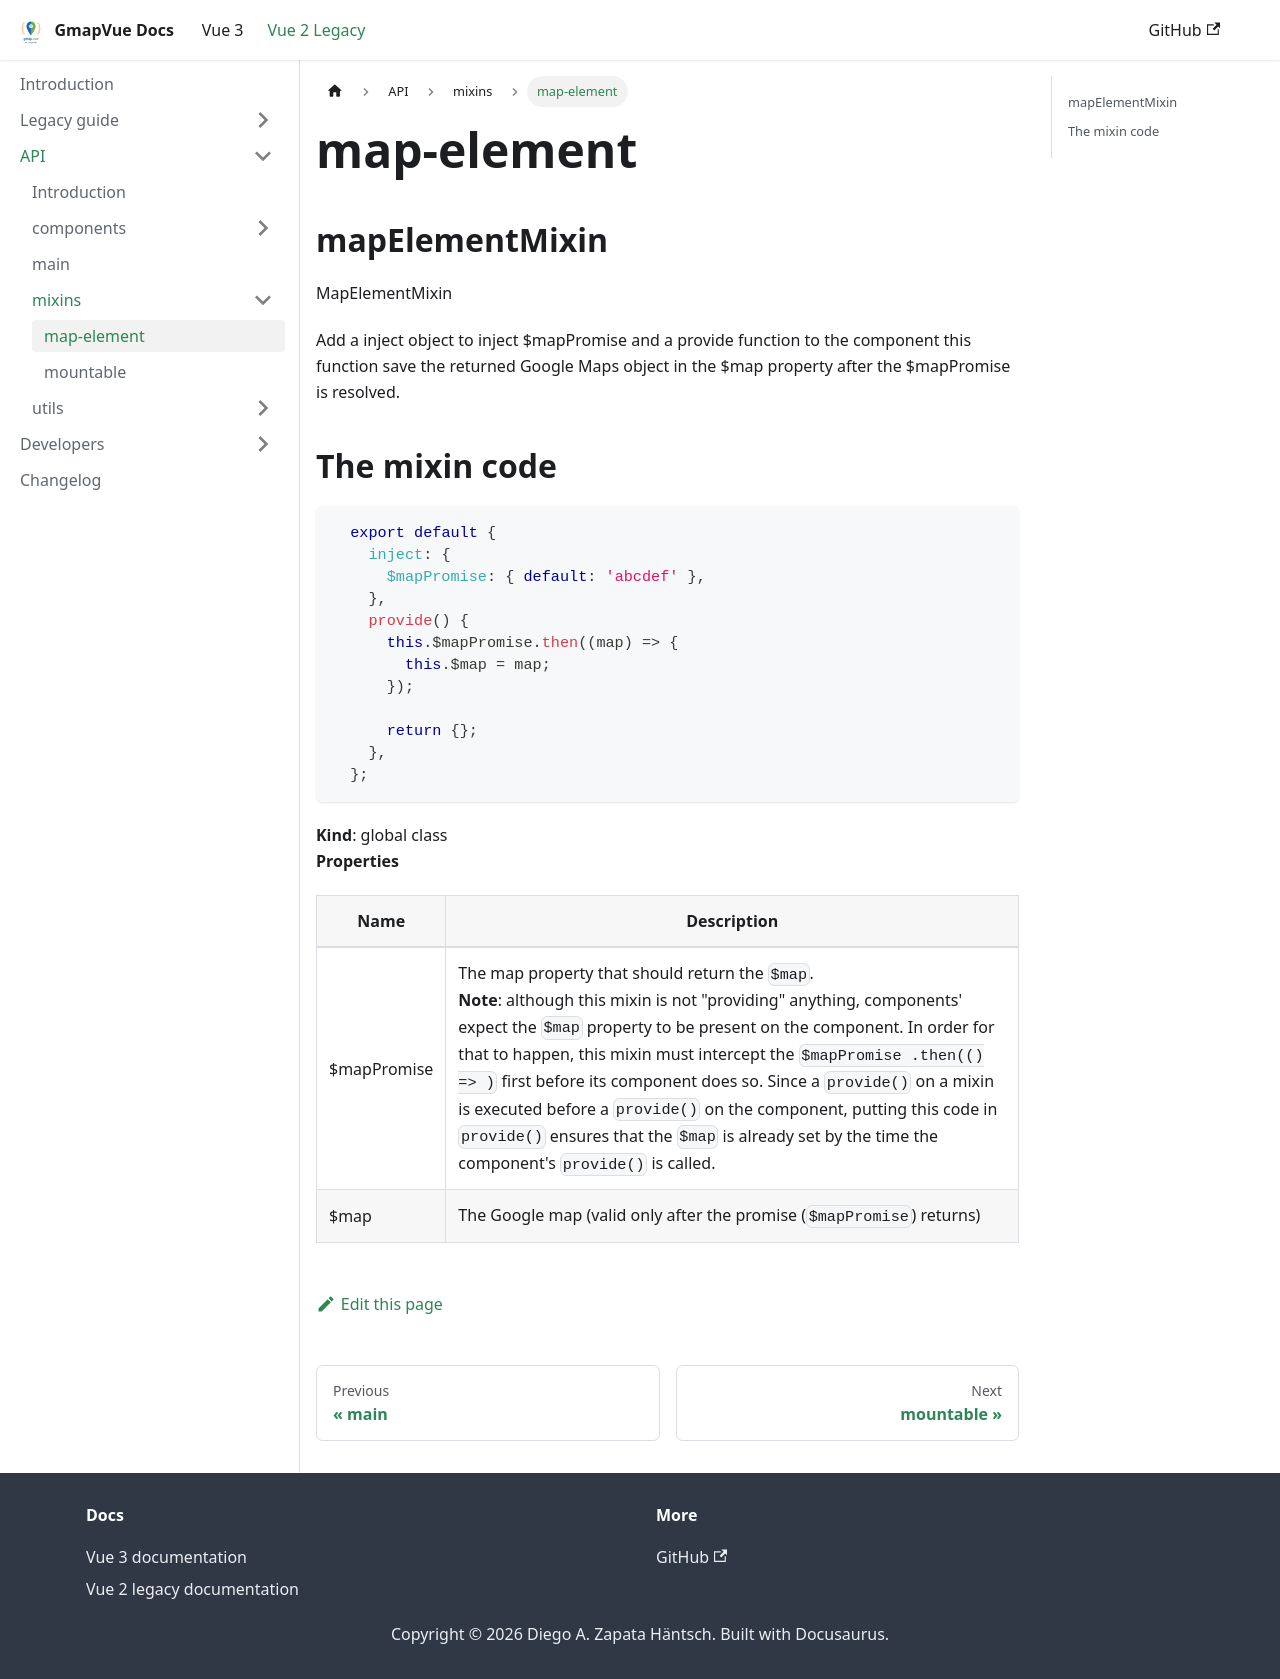

repository: diegoazh/gmap-vue · page: docs/vue-2-version/code/mixins/map-element/index.html · generator: docusaurus

---
title: map-element
---

# map-element

<a name="mapElementMixin"></a>

## mapElementMixin

MapElementMixin

Add a inject object to inject $mapPromise and a provide function to the
component this function save the returned Google Maps object in the $map
property after the $mapPromise is resolved.

## The mixin code

```js
  export default {
    inject: {
      $mapPromise: { default: 'abcdef' },
    },
    provide() {
      this.$mapPromise.then((map) => {
        this.$map = map;
      });

      return {};
    },
  };
```

**Kind**: global class  
**Properties**

| Name | Description |
| --- | --- |
| $mapPromise | The map property that should return the `$map`.<br />           **Note**: although this mixin is not "providing" anything,           components' expect the `$map` property to be present on the component.           In order for that to happen, this mixin must intercept the `$mapPromise           .then(() => )` first before its component does so.           Since a `provide()` on a mixin is executed before a `provide()` on the           component, putting this code in `provide()` ensures that the `$map` is           already set by the time the component's `provide()` is called. |
| $map | The Google map (valid only after the promise (`$mapPromise`) returns) |
